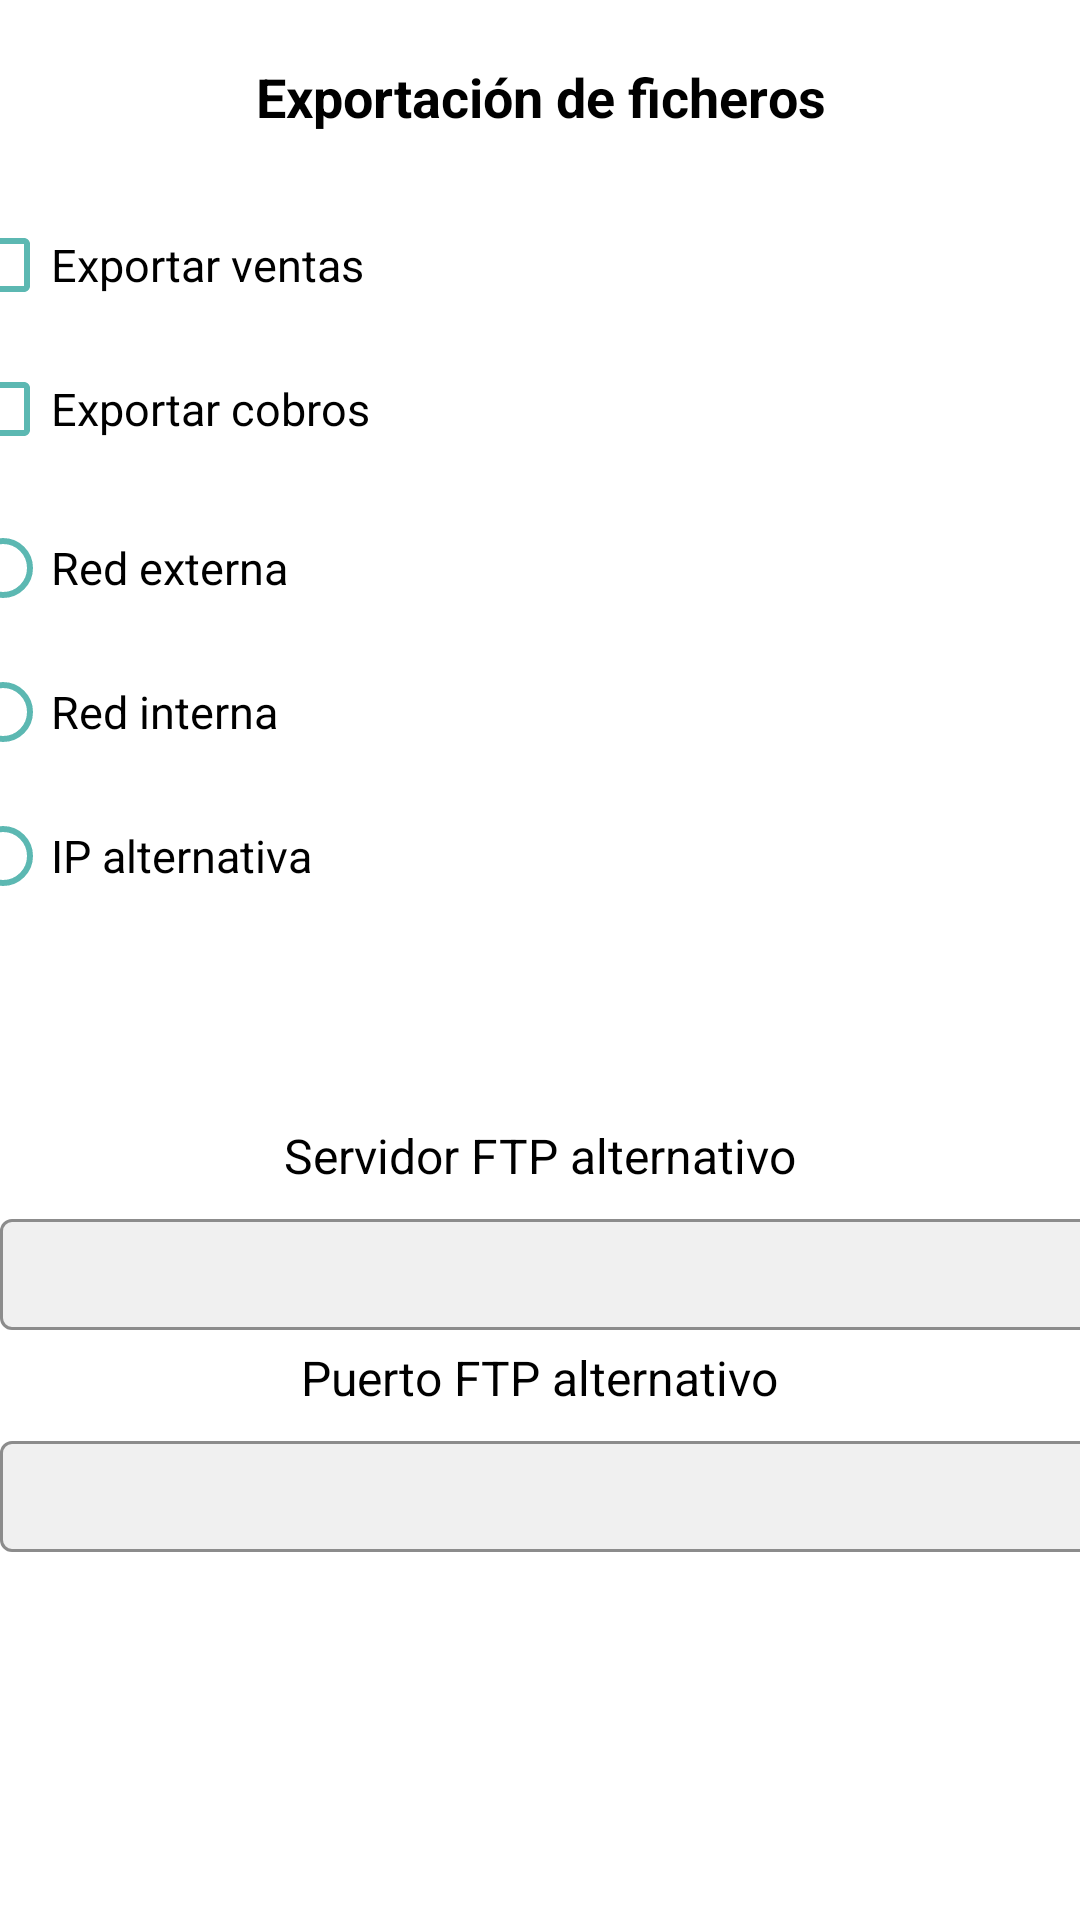

Reconstruct the res/layout file that produces this screen, plus the resources it refers to.
<!-- AndroidManifest.xml: application theme Theme.BRSMovilidadERPprueba -->
<!-- res/layout/activity_exportar.xml -->
<?xml version="1.0" encoding="utf-8"?>
<LinearLayout xmlns:android="http://schemas.android.com/apk/res/android"
    android:layout_width="match_parent"
    android:layout_height="match_parent"
    android:background="@color/white"
    android:theme="@style/Theme.BRSMovilidadERPprueba"
    android:orientation="vertical" >

        <LinearLayout
            android:id="@+id/linearLayout6"
            android:layout_width="match_parent"
            android:layout_height="wrap_content"
            android:gravity="center_vertical|center_horizontal"
            android:orientation="vertical" >

            <TextView
                android:layout_width="wrap_content"
                android:layout_height="wrap_content"
                android:layout_gravity="center"
                android:layout_marginTop="20dp"
                android:gravity="center"
                android:text="Exportación de ficheros"
                android:textColor="#000000"
                android:textSize="18sp"
                android:textStyle="bold" >

            </TextView>

            <CheckBox
                android:id="@+id/checkExportarVentas"
                android:layout_width="390dp"
                android:layout_height="wrap_content"
                android:layout_marginTop="20dp"
                android:checked="false"
                android:text="Exportar ventas"
                android:textColor="#000000"
                android:textSize="15sp" />

            <CheckBox
                android:id="@+id/checkExportarCobros"
                android:layout_width="390dp"
                android:layout_height="wrap_content"
                android:layout_gravity="center"
                android:text="Exportar cobros"
                android:textColor="#000000"
                android:textSize="15sp" >

            </CheckBox>

            <RadioGroup
                android:id="@+id/radioGroupRed_IP"
                android:layout_width="wrap_content"
                android:layout_height="wrap_content"
                android:gravity="center" >

                <RadioButton
                    android:id="@+id/redExterna_radiobutton"
                    android:layout_width="390dp"
                    android:layout_height="wrap_content"
                    android:layout_gravity="center"
                    android:layout_marginTop="5dp"
                    android:text="Red externa"
                    android:textColor="#000000"
                    android:textSize="15sp" />

                <RadioButton
                    android:id="@+id/redInterna_radiobutton"
                    android:layout_width="390dp"
                    android:layout_height="wrap_content"
                    android:layout_gravity="center"
                    android:text="Red interna"
                    android:textColor="#000000"
                    android:textSize="15sp" />

                <RadioButton
                    android:id="@+id/ipAlternativa_radiobutton"
                    android:layout_width="390dp"
                    android:layout_height="wrap_content"
                    android:layout_gravity="center"
                    android:text="IP alternativa"
                    android:textColor="#000000"
                    android:textSize="15sp" />

            </RadioGroup>

            <LinearLayout
                android:id="@+id/layoutFTPalternativo"
                android:layout_width="match_parent"
                android:layout_height="match_parent"
                android:orientation="vertical"
                android:layout_marginTop="60dp"
                android:gravity="center">


                <TextView
                    android:layout_width="wrap_content"
                    android:layout_height="wrap_content"
                    android:layout_marginBottom="5dp"
                    android:layout_marginTop="5dp"
                    android:text="Servidor FTP alternativo"
                    android:textColor="@color/black"
                    android:textSize="16sp" />
                <com.google.android.material.textfield.TextInputLayout
                    style="@style/customOutlineText"
                    android:layout_width="wrap_content"
                    android:layout_height="match_parent">

                    <EditText
                        android:id="@+id/edServidorFTPalternativo"
                        android:layout_width="380dp"
                        android:layout_height="37dp"
                        android:gravity="center"
                        android:maxLines="1"
                        android:singleLine="true"
                        android:textSize="14sp" />
                </com.google.android.material.textfield.TextInputLayout>

                <TextView
                    android:layout_width="wrap_content"
                    android:layout_height="wrap_content"
                    android:layout_marginBottom="5dp"
                    android:layout_marginTop="5dp"
                    android:text="Puerto FTP alternativo"
                    android:textColor="#000000"
                    android:textSize="16sp" />
                <com.google.android.material.textfield.TextInputLayout
                    style="@style/customOutlineText"
                    android:layout_width="wrap_content"
                    android:layout_height="match_parent">

                <EditText
                    android:id="@+id/edPuertoFTPalternativo"
                    android:layout_width="380dp"
                    android:layout_height="37dp"
                    android:layout_marginBottom="10dp"
                    android:gravity="center"
                    android:maxLines="1"
                    android:singleLine="true"
                    android:textSize="14sp" />
                </com.google.android.material.textfield.TextInputLayout>

            </LinearLayout>

        </LinearLayout>


</LinearLayout>
<!-- resources referenced by this layout -->
<resources>
  <color name="black">#FF000000</color>
  <color name="white">#FFFFFFFF</color>
  <style name="Theme.BRSMovilidadERPprueba" parent="Theme.MaterialComponents.DayNight.DarkActionBar">
          
          <item name="colorPrimary">@color/colorAdvantysApp1</item>
          <item name="colorPrimaryVariant">@color/colorAdvantysApp5</item>
          
          <item name="colorControlNormal">@color/colorAdvantysApp2</item>
  
  
          <item name="colorSecondary">@color/colorAdvantysApp3</item>
  
  
          <item name="colorSecondaryVariant">#70673F</item>
          
          <item name="android:navigationBarColor">@color/colorAdvantysApp1</item>
          
          <item name="android:statusBarColor">@color/colorAdvantysApp1</item>
          <item name="colorControlActivated">@color/colorAdvantysApp3</item>
      </style>
  <style name="customOutlineText" parent="Widget.MaterialComponents.TextInputLayout.OutlinedBox.Dense">
          
          <item name="boxBackgroundColor">@color/plaintext</item>
          <item name="boxStrokeColor">@color/colorAdvantysApp3</item>
          <item name="colorControlActivated">@color/colorAdvantysApp2</item>
  
      </style>
  <color name="colorAdvantysApp1">#201747</color>
  <color name="colorAdvantysApp5">#E6201747</color>
  <color name="colorAdvantysApp2">#5cb8b2</color>
  <color name="colorAdvantysApp3">#fab71c</color>
  <color name="plaintext">#f0f0f0</color>
</resources>
